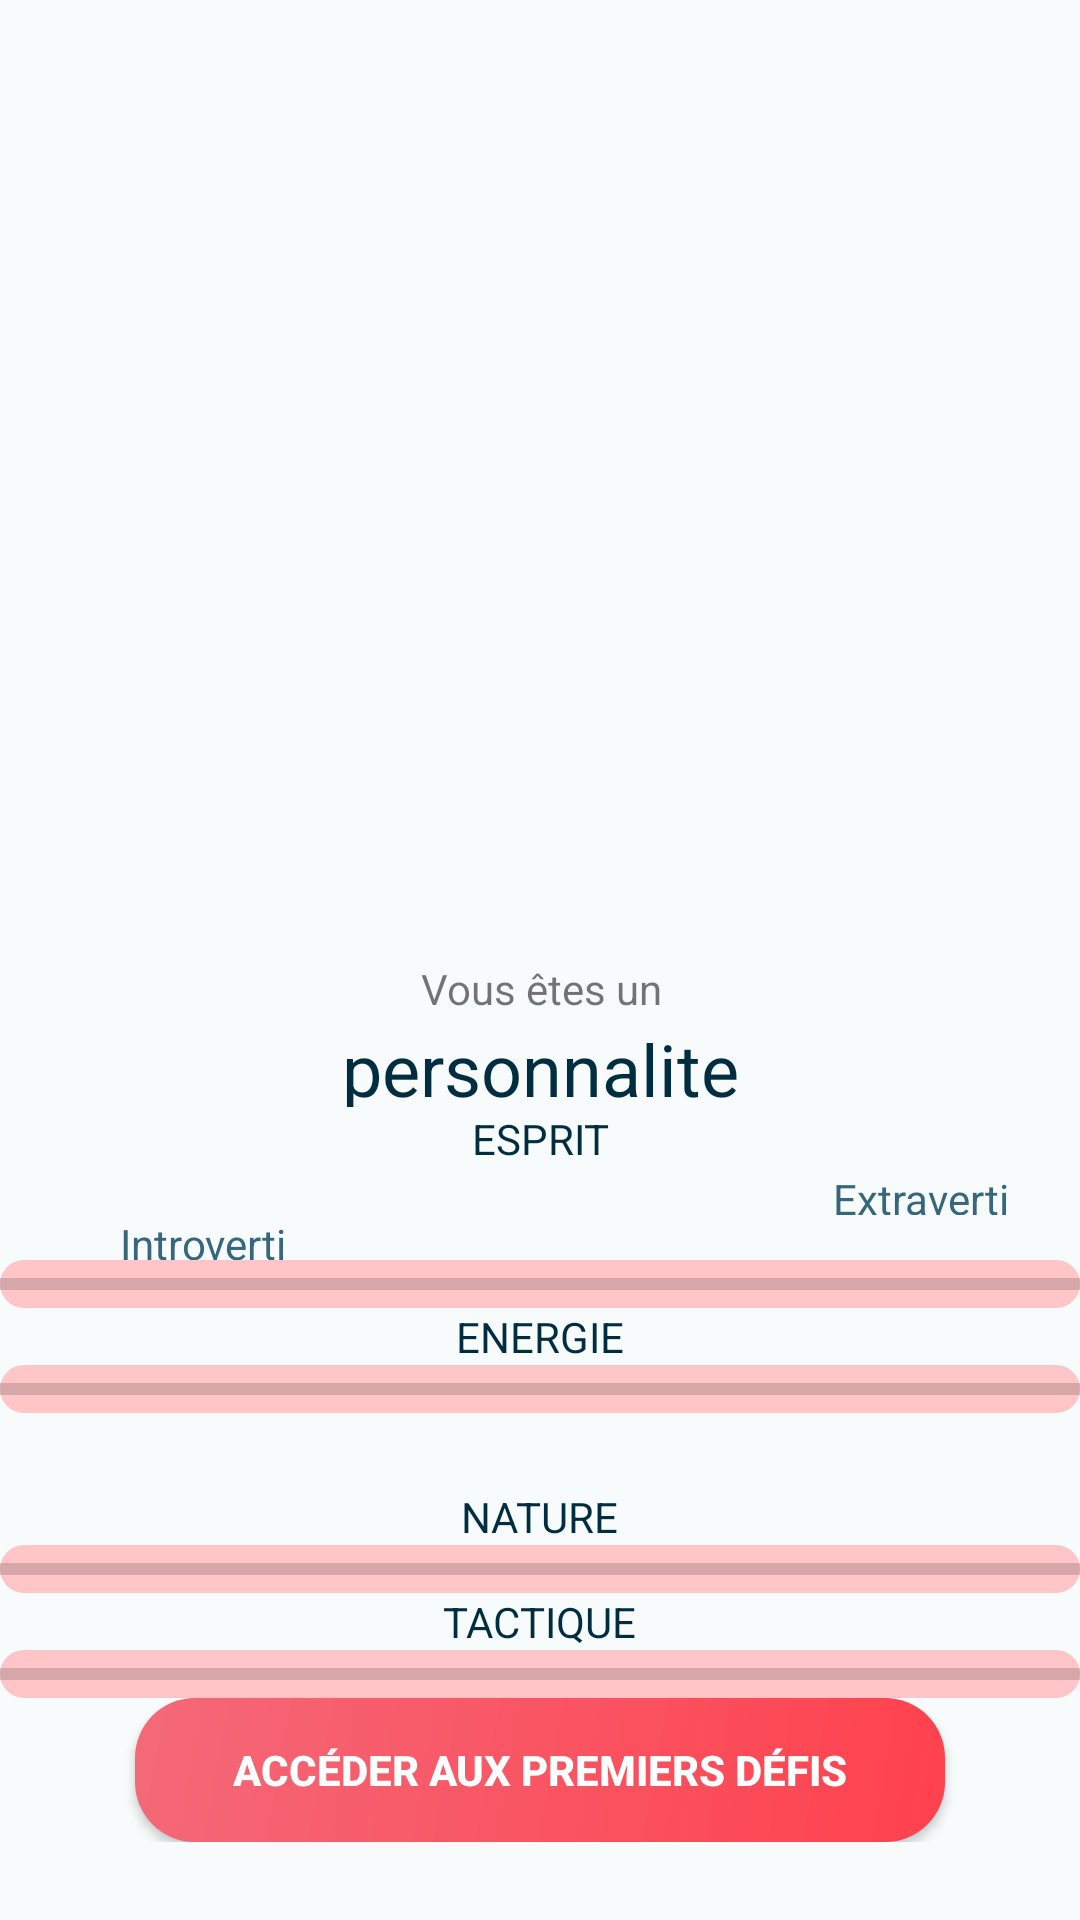

Reconstruct the res/layout file that produces this screen, plus the resources it refers to.
<!-- AndroidManifest.xml: application theme AppTheme -->
<!-- res/layout/activity_resultat_test.xml -->
<?xml version="1.0" encoding="utf-8"?>
<ScrollView xmlns:android="http://schemas.android.com/apk/res/android"
    xmlns:app="http://schemas.android.com/apk/res-auto"
    xmlns:tools="http://schemas.android.com/tools"
    android:layout_width="match_parent"
    android:layout_height="match_parent"
    android:background="#FFF7FBFC"
    tools:context=".views.ResultatTestActivity">

    <LinearLayout
        android:layout_width="wrap_content"
        android:layout_height="wrap_content"
        android:orientation="vertical">

        <ImageView
            android:id="@+id/imagePersonnalite"
            android:layout_width="141dp"
            android:layout_height="220dp"
            android:layout_marginStart="110dp"
            android:layout_marginEnd="109dp"
            android:layout_marginTop="99dp"
            android:adjustViewBounds="true"
            android:src="@drawable/profil" />

        <TextView
            android:text="Vous êtes un"
            android:gravity="center"
            android:layout_width="165dp"
            android:layout_height="21dp"
            android:layout_marginStart="98dp"
            android:layout_marginEnd="97dp"
            tools:fontFamily="@font/montserrat"
            />

        <TextView
            android:id="@+id/personnaliteUser"
            android:layout_width="202dp"
            android:layout_height="29dp"
            android:gravity="center"
            android:text="personnalite"
            android:textSize="24dp"
            android:textColor="#FF002D40"
            tools:fontFamily="@font/montserrat"
            android:layout_marginStart="79dp"
            android:layout_marginEnd="79dp"
            />

        <TextView
            android:layout_width="fill_parent"
            android:layout_height="wrap_content"
            android:layout_gravity="center"
            android:width="165dp"
            android:height="21dp"
            android:gravity="center"
            android:lineHeight="22sp"
            android:text="ESPRIT"
            android:textColor="#FF002D40"
            android:textSize="14dp"
            tools:fontFamily="@font/montserrat_bold"
            tools:layout_marginBottom="25dp"
            tools:layout_marginTop="25dp" />

        <TextView
            android:id="@+id/textView28"
            android:layout_width="96dp"
            android:layout_height="wrap_content"
            android:layout_marginStart="240dp"
            android:layout_marginEnd="40dp"
            android:gravity="right"
            android:width="79.57dp"
            android:height="15dp"
            android:lineHeight="15sp"
            android:lineSpacingMultiplier="1.25"
            android:text="Extraverti"
            android:textColor="@color/texteGris"
            android:textStyle="normal" />

        <TextView
            android:id="@+id/textView26"
            android:layout_width="79dp"
            android:layout_height="15dp"
            android:width="79.57dp"
            android:height="15dp"
            android:layout_marginStart="40dp"
            android:layout_marginEnd="240dp"
            android:gravity="left"
            android:lineHeight="15sp"
            android:lineSpacingMultiplier="1.25"
            android:text="Introverti"
            android:textColor="@color/texteGris"
            android:textStyle="normal" />


        <ProgressBar
            android:id="@+id/espritBarre"
            style="?android:attr/progressBarStyleHorizontal"
            android:layout_width="match_parent"
            android:layout_height="wrap_content"
            android:background="@drawable/progressbarbg"
            android:maxHeight="220dp"
            tools:paddingBottom="10dp" />

        <TextView
            android:layout_width="wrap_content"
            android:layout_height="wrap_content"
            android:layout_gravity="center"
            android:gravity="center"
            android:lineHeight="22sp"
            android:text="ENERGIE"
            android:textColor="#FF002D40"
            android:textSize="14dp"
            tools:fontFamily="@font/montserrat_bold"
            tools:layout_marginBottom="25dp"
            tools:layout_marginTop="25dp" />

        <ProgressBar
            android:id="@+id/energieBarre"
            style="?android:attr/progressBarStyleHorizontal"
            android:layout_width="match_parent"
            android:layout_height="wrap_content"
            android:background="@drawable/progressbarbg"
            tools:paddingBottom="10dp" />

        <TextView
            android:layout_width="wrap_content"
            android:layout_height="wrap_content"
            android:layout_gravity="center"
            android:layout_marginTop="25dp"
            android:gravity="center"
            android:lineHeight="22sp"
            android:text="NATURE"
            android:textColor="#FF002D40"
            android:textSize="14dp"
            tools:fontFamily="@font/montserrat_bold"
            tools:layout_marginBottom="25dp" />

        <ProgressBar
            android:id="@+id/natureBarre"
            style="?android:attr/progressBarStyleHorizontal"
            android:layout_width="match_parent"
            android:layout_height="wrap_content"
            android:background="@drawable/progressbarbg"
            tools:paddingBottom="10dp" />

        <TextView
            android:layout_width="wrap_content"
            android:layout_height="wrap_content"
            android:layout_gravity="center"
            android:gravity="center"
            android:lineHeight="22sp"
            android:text="TACTIQUE"
            android:textColor="#FF002D40"
            android:textSize="14dp"
            tools:fontFamily="@font/montserrat_bold"
            tools:layout_marginBottom="25dp"
            tools:layout_marginTop="25dp" />

        <ProgressBar
            android:id="@+id/tactiqueBarre"
            style="?android:attr/progressBarStyleHorizontal"
            android:layout_width="match_parent"
            android:layout_height="wrap_content"
            android:background="@drawable/progressbarbg"
            tools:paddingBottom="10dp" />

        <Button
            android:id="@+id/boutonVersAccueil"
            android:layout_width="wrap_content"
            android:layout_height="wrap_content"
            android:layout_gravity="center"
            android:background="@drawable/btn_result_bg"
            android:gravity="center"
            android:text="Accéder aux premiers défis"
            android:textColor="#FFFFFFFF"
            android:textSize="14sp"
            android:textStyle="bold"
            tools:layout_marginTop="25dp" />

    </LinearLayout>

</ScrollView>
<!-- resources referenced by this layout -->
<resources>
  <color name="texteGris">#FF36677C</color>
  <!-- drawable btn_result_bg (drawable) -->
  <?xml version="1.0" encoding="utf-8"?>
  <shape
      android:shape="rectangle"
      xmlns:android="http://schemas.android.com/apk/res/android">
      <corners
          android:radius="20dp" />
      <gradient
          android:angle="135"
          android:endColor="#FFF46979"
          android:startColor="#FFFF414D"
          android:type="linear" />
      <size
          android:height="40dp"
          android:width="270dp" />
  </shape>
  <!-- drawable progressbarbg (drawable) -->
  <?xml version="1.0" encoding="utf-8"?>
  <shape
      android:shape="rectangle"
      xmlns:android="http://schemas.android.com/apk/res/android">
      <corners
          android:radius="14dp" />
      <size
          android:height="20dp"
          android:width="280dp" />
      <solid
          android:color="#FFFFC5C7" />
  </shape>
  <style name="AppTheme" parent="Theme.AppCompat.Light.NoActionBar">
          
          <item name="colorPrimary">@color/colorPrimary</item>
          <item name="colorPrimaryDark">@color/barredetat</item>
          <item name="colorAccent">@color/colorAccent</item>
      </style>
  <color name="colorPrimary">#3F51B5</color>
  <color name="barredetat">#FF000000</color>
  <color name="colorAccent">#FF4081</color>
</resources>
